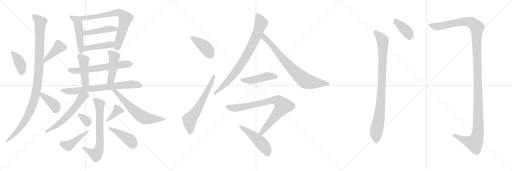
t = 0.00 s
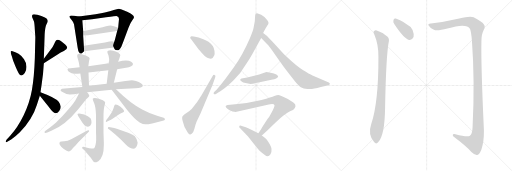
t = 4.27 s
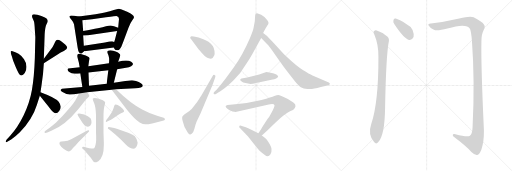
t = 8.53 s
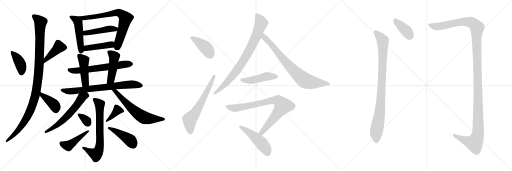
t = 12.79 s
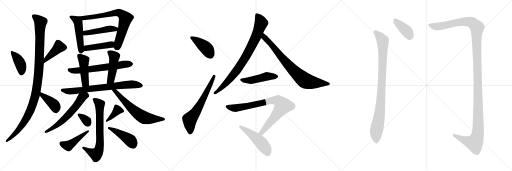
t = 17.06 s
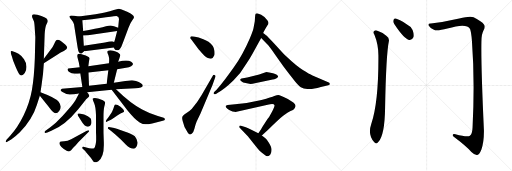
t = 21.32 s

The animated SVG that drew these frames (rendered in a browser with its animation timeline set to each time). Animation: 29 CSS @keyframes rules; one cycle of 21.32 s.

<svg version="1.1" viewBox="0 0 3072 1024" xmlns="http://www.w3.org/2000/svg">
  <g stroke="lightgray" stroke-dasharray="1,1" stroke-width="1" transform="scale(4, 4)">
    <line x1="0" y1="0" x2="256" y2="256"></line>
    <line x1="256" y1="0" x2="0" y2="256"></line>
    <line x1="128" y1="0" x2="128" y2="256"></line>
    <line x1="0" y1="128" x2="256" y2="128"></line>
    <line x1="256" y1="0" x2="512" y2="256"></line>
    <line x1="512" y1="0" x2="256" y2="256"></line>
    <line x1="384" y1="0" x2="384" y2="256"></line>
    <line x1="256" y1="128" x2="512" y2="128"></line>
    <line x1="512" y1="0" x2="768" y2="256"></line>
    <line x1="768" y1="0" x2="512" y2="256"></line>
    <line x1="640" y1="0" x2="640" y2="256"></line>
    <line x1="512" y1="128" x2="768" y2="128"></line>
  </g>
<g transform="scale(1, -1) translate(0, -850)">
   <style type="text/css">
    @keyframes keyframes0 {
      from {
       stroke: black;
       stroke-dashoffset: 397;
       stroke-width: 128;
       }
       56% {
       animation-timing-function: step-end;
       stroke: black;
       stroke-dashoffset: 0;
       stroke-width: 128;
       }
       to {
       stroke: black;
       stroke-width: 1024;
       }
       }
       #make-me-a-hanzi-animation-0 {
         animation: keyframes0 0.573079s both;
         animation-delay: 0.000000s;
         animation-timing-function: linear;
       }
    @keyframes keyframes1 {
      from {
       stroke: black;
       stroke-dashoffset: 419;
       stroke-width: 128;
       }
       58% {
       animation-timing-function: step-end;
       stroke: black;
       stroke-dashoffset: 0;
       stroke-width: 128;
       }
       to {
       stroke: black;
       stroke-width: 1024;
       }
       }
       #make-me-a-hanzi-animation-1 {
         animation: keyframes1 0.590983s both;
         animation-delay: 0.573079s;
         animation-timing-function: linear;
       }
    @keyframes keyframes2 {
      from {
       stroke: black;
       stroke-dashoffset: 1080;
       stroke-width: 128;
       }
       78% {
       animation-timing-function: step-end;
       stroke: black;
       stroke-dashoffset: 0;
       stroke-width: 128;
       }
       to {
       stroke: black;
       stroke-width: 1024;
       }
       }
       #make-me-a-hanzi-animation-2 {
         animation: keyframes2 1.128906s both;
         animation-delay: 1.164062s;
         animation-timing-function: linear;
       }
    @keyframes keyframes3 {
      from {
       stroke: black;
       stroke-dashoffset: 392;
       stroke-width: 128;
       }
       56% {
       animation-timing-function: step-end;
       stroke: black;
       stroke-dashoffset: 0;
       stroke-width: 128;
       }
       to {
       stroke: black;
       stroke-width: 1024;
       }
       }
       #make-me-a-hanzi-animation-3 {
         animation: keyframes3 0.569010s both;
         animation-delay: 2.292968s;
         animation-timing-function: linear;
       }
    @keyframes keyframes4 {
      from {
       stroke: black;
       stroke-dashoffset: 489;
       stroke-width: 128;
       }
       61% {
       animation-timing-function: step-end;
       stroke: black;
       stroke-dashoffset: 0;
       stroke-width: 128;
       }
       to {
       stroke: black;
       stroke-width: 1024;
       }
       }
       #make-me-a-hanzi-animation-4 {
         animation: keyframes4 0.647949s both;
         animation-delay: 2.861978s;
         animation-timing-function: linear;
       }
    @keyframes keyframes5 {
      from {
       stroke: black;
       stroke-dashoffset: 727;
       stroke-width: 128;
       }
       70% {
       animation-timing-function: step-end;
       stroke: black;
       stroke-dashoffset: 0;
       stroke-width: 128;
       }
       to {
       stroke: black;
       stroke-width: 1024;
       }
       }
       #make-me-a-hanzi-animation-5 {
         animation: keyframes5 0.841634s both;
         animation-delay: 3.509927s;
         animation-timing-function: linear;
       }
    @keyframes keyframes6 {
      from {
       stroke: black;
       stroke-dashoffset: 459;
       stroke-width: 128;
       }
       60% {
       animation-timing-function: step-end;
       stroke: black;
       stroke-dashoffset: 0;
       stroke-width: 128;
       }
       to {
       stroke: black;
       stroke-width: 1024;
       }
       }
       #make-me-a-hanzi-animation-6 {
         animation: keyframes6 0.623535s both;
         animation-delay: 4.351561s;
         animation-timing-function: linear;
       }
    @keyframes keyframes7 {
      from {
       stroke: black;
       stroke-dashoffset: 431;
       stroke-width: 128;
       }
       58% {
       animation-timing-function: step-end;
       stroke: black;
       stroke-dashoffset: 0;
       stroke-width: 128;
       }
       to {
       stroke: black;
       stroke-width: 1024;
       }
       }
       #make-me-a-hanzi-animation-7 {
         animation: keyframes7 0.600749s both;
         animation-delay: 4.975096s;
         animation-timing-function: linear;
       }
    @keyframes keyframes8 {
      from {
       stroke: black;
       stroke-dashoffset: 634;
       stroke-width: 128;
       }
       67% {
       animation-timing-function: step-end;
       stroke: black;
       stroke-dashoffset: 0;
       stroke-width: 128;
       }
       to {
       stroke: black;
       stroke-width: 1024;
       }
       }
       #make-me-a-hanzi-animation-8 {
         animation: keyframes8 0.765951s both;
         animation-delay: 5.575845s;
         animation-timing-function: linear;
       }
    @keyframes keyframes9 {
      from {
       stroke: black;
       stroke-dashoffset: 452;
       stroke-width: 128;
       }
       60% {
       animation-timing-function: step-end;
       stroke: black;
       stroke-dashoffset: 0;
       stroke-width: 128;
       }
       to {
       stroke: black;
       stroke-width: 1024;
       }
       }
       #make-me-a-hanzi-animation-9 {
         animation: keyframes9 0.617839s both;
         animation-delay: 6.341796s;
         animation-timing-function: linear;
       }
    @keyframes keyframes10 {
      from {
       stroke: black;
       stroke-dashoffset: 460;
       stroke-width: 128;
       }
       60% {
       animation-timing-function: step-end;
       stroke: black;
       stroke-dashoffset: 0;
       stroke-width: 128;
       }
       to {
       stroke: black;
       stroke-width: 1024;
       }
       }
       #make-me-a-hanzi-animation-10 {
         animation: keyframes10 0.624349s both;
         animation-delay: 6.959635s;
         animation-timing-function: linear;
       }
    @keyframes keyframes11 {
      from {
       stroke: black;
       stroke-dashoffset: 735;
       stroke-width: 128;
       }
       71% {
       animation-timing-function: step-end;
       stroke: black;
       stroke-dashoffset: 0;
       stroke-width: 128;
       }
       to {
       stroke: black;
       stroke-width: 1024;
       }
       }
       #make-me-a-hanzi-animation-11 {
         animation: keyframes11 0.848145s both;
         animation-delay: 7.583984s;
         animation-timing-function: linear;
       }
    @keyframes keyframes12 {
      from {
       stroke: black;
       stroke-dashoffset: 592;
       stroke-width: 128;
       }
       66% {
       animation-timing-function: step-end;
       stroke: black;
       stroke-dashoffset: 0;
       stroke-width: 128;
       }
       to {
       stroke: black;
       stroke-width: 1024;
       }
       }
       #make-me-a-hanzi-animation-12 {
         animation: keyframes12 0.731771s both;
         animation-delay: 8.432129s;
         animation-timing-function: linear;
       }
    @keyframes keyframes13 {
      from {
       stroke: black;
       stroke-dashoffset: 624;
       stroke-width: 128;
       }
       67% {
       animation-timing-function: step-end;
       stroke: black;
       stroke-dashoffset: 0;
       stroke-width: 128;
       }
       to {
       stroke: black;
       stroke-width: 1024;
       }
       }
       #make-me-a-hanzi-animation-13 {
         animation: keyframes13 0.757812s both;
         animation-delay: 9.163900s;
         animation-timing-function: linear;
       }
    @keyframes keyframes14 {
      from {
       stroke: black;
       stroke-dashoffset: 691;
       stroke-width: 128;
       }
       69% {
       animation-timing-function: step-end;
       stroke: black;
       stroke-dashoffset: 0;
       stroke-width: 128;
       }
       to {
       stroke: black;
       stroke-width: 1024;
       }
       }
       #make-me-a-hanzi-animation-14 {
         animation: keyframes14 0.812337s both;
         animation-delay: 9.921712s;
         animation-timing-function: linear;
       }
    @keyframes keyframes15 {
      from {
       stroke: black;
       stroke-dashoffset: 330;
       stroke-width: 128;
       }
       52% {
       animation-timing-function: step-end;
       stroke: black;
       stroke-dashoffset: 0;
       stroke-width: 128;
       }
       to {
       stroke: black;
       stroke-width: 1024;
       }
       }
       #make-me-a-hanzi-animation-15 {
         animation: keyframes15 0.518555s both;
         animation-delay: 10.734049s;
         animation-timing-function: linear;
       }
    @keyframes keyframes16 {
      from {
       stroke: black;
       stroke-dashoffset: 449;
       stroke-width: 128;
       }
       59% {
       animation-timing-function: step-end;
       stroke: black;
       stroke-dashoffset: 0;
       stroke-width: 128;
       }
       to {
       stroke: black;
       stroke-width: 1024;
       }
       }
       #make-me-a-hanzi-animation-16 {
         animation: keyframes16 0.615397s both;
         animation-delay: 11.252604s;
         animation-timing-function: linear;
       }
    @keyframes keyframes17 {
      from {
       stroke: black;
       stroke-dashoffset: 375;
       stroke-width: 128;
       }
       55% {
       animation-timing-function: step-end;
       stroke: black;
       stroke-dashoffset: 0;
       stroke-width: 128;
       }
       to {
       stroke: black;
       stroke-width: 1024;
       }
       }
       #make-me-a-hanzi-animation-17 {
         animation: keyframes17 0.555176s both;
         animation-delay: 11.868001s;
         animation-timing-function: linear;
       }
    @keyframes keyframes18 {
      from {
       stroke: black;
       stroke-dashoffset: 438;
       stroke-width: 128;
       }
       59% {
       animation-timing-function: step-end;
       stroke: black;
       stroke-dashoffset: 0;
       stroke-width: 128;
       }
       to {
       stroke: black;
       stroke-width: 1024;
       }
       }
       #make-me-a-hanzi-animation-18 {
         animation: keyframes18 0.606445s both;
         animation-delay: 12.423177s;
         animation-timing-function: linear;
       }
    @keyframes keyframes19 {
      from {
       stroke: black;
       stroke-dashoffset: 416;
       stroke-width: 128;
       }
       58% {
       animation-timing-function: step-end;
       stroke: black;
       stroke-dashoffset: 0;
       stroke-width: 128;
       }
       to {
       stroke: black;
       stroke-width: 1024;
       }
       }
       #make-me-a-hanzi-animation-19 {
         animation: keyframes19 0.588542s both;
         animation-delay: 13.029622s;
         animation-timing-function: linear;
       }
    @keyframes keyframes20 {
      from {
       stroke: black;
       stroke-dashoffset: 629;
       stroke-width: 128;
       }
       67% {
       animation-timing-function: step-end;
       stroke: black;
       stroke-dashoffset: 0;
       stroke-width: 128;
       }
       to {
       stroke: black;
       stroke-width: 1024;
       }
       }
       #make-me-a-hanzi-animation-20 {
         animation: keyframes20 0.761882s both;
         animation-delay: 13.618164s;
         animation-timing-function: linear;
       }
    @keyframes keyframes21 {
      from {
       stroke: black;
       stroke-dashoffset: 822;
       stroke-width: 128;
       }
       73% {
       animation-timing-function: step-end;
       stroke: black;
       stroke-dashoffset: 0;
       stroke-width: 128;
       }
       to {
       stroke: black;
       stroke-width: 1024;
       }
       }
       #make-me-a-hanzi-animation-21 {
         animation: keyframes21 0.918945s both;
         animation-delay: 14.380046s;
         animation-timing-function: linear;
       }
    @keyframes keyframes22 {
      from {
       stroke: black;
       stroke-dashoffset: 774;
       stroke-width: 128;
       }
       72% {
       animation-timing-function: step-end;
       stroke: black;
       stroke-dashoffset: 0;
       stroke-width: 128;
       }
       to {
       stroke: black;
       stroke-width: 1024;
       }
       }
       #make-me-a-hanzi-animation-22 {
         animation: keyframes22 0.879883s both;
         animation-delay: 15.298991s;
         animation-timing-function: linear;
       }
    @keyframes keyframes23 {
      from {
       stroke: black;
       stroke-dashoffset: 472;
       stroke-width: 128;
       }
       61% {
       animation-timing-function: step-end;
       stroke: black;
       stroke-dashoffset: 0;
       stroke-width: 128;
       }
       to {
       stroke: black;
       stroke-width: 1024;
       }
       }
       #make-me-a-hanzi-animation-23 {
         animation: keyframes23 0.634115s both;
         animation-delay: 16.178874s;
         animation-timing-function: linear;
       }
    @keyframes keyframes24 {
      from {
       stroke: black;
       stroke-dashoffset: 823;
       stroke-width: 128;
       }
       73% {
       animation-timing-function: step-end;
       stroke: black;
       stroke-dashoffset: 0;
       stroke-width: 128;
       }
       to {
       stroke: black;
       stroke-width: 1024;
       }
       }
       #make-me-a-hanzi-animation-24 {
         animation: keyframes24 0.919759s both;
         animation-delay: 16.812989s;
         animation-timing-function: linear;
       }
    @keyframes keyframes25 {
      from {
       stroke: black;
       stroke-dashoffset: 484;
       stroke-width: 128;
       }
       61% {
       animation-timing-function: step-end;
       stroke: black;
       stroke-dashoffset: 0;
       stroke-width: 128;
       }
       to {
       stroke: black;
       stroke-width: 1024;
       }
       }
       #make-me-a-hanzi-animation-25 {
         animation: keyframes25 0.643880s both;
         animation-delay: 17.732748s;
         animation-timing-function: linear;
       }
    @keyframes keyframes26 {
      from {
       stroke: black;
       stroke-dashoffset: 392;
       stroke-width: 128;
       }
       56% {
       animation-timing-function: step-end;
       stroke: black;
       stroke-dashoffset: 0;
       stroke-width: 128;
       }
       to {
       stroke: black;
       stroke-width: 1024;
       }
       }
       #make-me-a-hanzi-animation-26 {
         animation: keyframes26 0.569010s both;
         animation-delay: 18.376628s;
         animation-timing-function: linear;
       }
    @keyframes keyframes27 {
      from {
       stroke: black;
       stroke-dashoffset: 926;
       stroke-width: 128;
       }
       75% {
       animation-timing-function: step-end;
       stroke: black;
       stroke-dashoffset: 0;
       stroke-width: 128;
       }
       to {
       stroke: black;
       stroke-width: 1024;
       }
       }
       #make-me-a-hanzi-animation-27 {
         animation: keyframes27 1.003581s both;
         animation-delay: 18.945638s;
         animation-timing-function: linear;
       }
    @keyframes keyframes28 {
      from {
       stroke: black;
       stroke-dashoffset: 1382;
       stroke-width: 128;
       }
       82% {
       animation-timing-function: step-end;
       stroke: black;
       stroke-dashoffset: 0;
       stroke-width: 128;
       }
       to {
       stroke: black;
       stroke-width: 1024;
       }
       }
       #make-me-a-hanzi-animation-28 {
         animation: keyframes28 1.374674s both;
         animation-delay: 19.949219s;
         animation-timing-function: linear;
       }
</style>
<path d="M 64.0 540.0 Q 64.0 531.0 71.0 513.0 L 79.0 486.0 L 93.0 452.0 Q 104.0 425.0 112.0 411.5 Q 120.0 398.0 129.0 398.5 Q 138.0 399.0 148.5 412.5 Q 159.0 426.0 159.0 450.0 Q 159.0 474.0 144.0 495.5 Q 129.0 517.0 111.0 528.0 Q 77.0 545.0 70.5 545.0 Q 64.0 545.0 64.0 540.0 Z" fill="lightgray"></path> 
<path d="M 263.0 471.0 L 348.0 526.0 Q 363.0 536.0 383.0 545.0 Q 403.0 554.0 403.0 564.0 Q 403.0 574.0 382.0 591.0 L 365.0 605.0 Q 344.0 618.0 335.0 607.0 Q 331.0 602.0 325.0 587.0 Q 318.0 571.0 308.0 559.0 L 263.0 499.0 C 245.0 475.0 238.0 455.0 263.0 471.0 Z" fill="lightgray"></path> 
<path d="M 193.0 747.0 L 204.0 722.0 Q 207.0 712.0 209.0 673.0 L 212.0 628.0 L 209.0 501.0 Q 205.0 388.0 191.5 311.0 Q 178.0 234.0 142.0 160.0 Q 106.0 86.0 61.0 37.0 L 39.0 13.0 Q 34.0 6.0 34.0 0.0 Q 37.0 -5.0 46.0 2.0 L 67.0 14.0 Q 95.0 33.0 119.0 57.0 Q 195.0 136.0 221.0 221.0 Q 229.0 245.0 239.0 276.0 L 243.0 298.0 L 250.0 345.0 Q 260.0 410.0 263.0 471.0 L 263.0 499.0 L 268.0 646.0 Q 271.0 690.0 279.0 705.0 Q 287.0 720.0 286.5 725.0 Q 286.0 730.0 281.0 738.0 Q 274.0 745.0 248.5 755.0 Q 223.0 765.0 204.0 765.0 Q 189.0 765.0 193.0 747.0 Z" fill="lightgray"></path> 
<path d="M 239.0 276.0 L 292.0 210.0 Q 319.0 172.0 333.0 172.0 Q 346.0 172.0 355.0 185.0 Q 375.0 211.0 352.0 241.0 Q 335.0 264.0 243.0 298.0 C 215.0 308.0 220.0 299.0 239.0 276.0 Z" fill="lightgray"></path> 
<path d="M 474.0 752.0 L 445.0 756.0 L 427.0 758.0 Q 416.0 755.0 416.0 750.0 Q 418.0 743.0 430.0 731.0 Q 441.0 718.0 444.0 705.0 L 466.0 565.0 Q 469.0 545.0 474.0 538.0 Q 482.0 523.0 495.0 535.0 Q 499.0 540.0 505.0 544.0 C 505.0 544.0 505.0 547.0 503.0 577.0 L 499.0 638.0 L 499.0 665.0 L 494.0 729.0 C 492.0 749.0 492.0 749.0 474.0 752.0 Z" fill="lightgray"></path> 
<path d="M 683.0 566.0 L 687.0 557.0 Q 691.0 549.0 704.0 549.0 Q 717.0 549.0 728.0 571.0 L 742.0 606.0 L 771.0 685.0 Q 782.0 714.0 793.0 728.0 Q 804.0 742.0 804.0 748.0 Q 804.0 763.0 763.0 781.0 Q 722.0 799.0 713.0 799.0 Q 703.0 798.0 683.0 791.0 Q 662.0 784.0 629.0 776.0 Q 595.0 767.0 474.0 752.0 C 444.0 748.0 464.0 726.0 494.0 729.0 L 552.0 735.0 L 636.0 747.0 Q 696.0 755.0 699.0 755.0 Q 714.0 751.0 714.0 737.0 L 709.0 685.0 L 703.0 665.0 L 691.0 619.0 Q 691.0 616.0 685.0 599.0 C 677.0 576.0 677.0 576.0 683.0 566.0 Z" fill="lightgray"></path> 
<path d="M 709.0 685.0 L 684.0 694.0 Q 670.0 698.0 662.0 698.0 Q 653.0 698.0 636.0 693.0 Q 619.0 687.0 587.0 682.0 Q 555.0 676.0 499.0 665.0 C 470.0 659.0 469.0 637.0 499.0 638.0 L 528.0 639.0 L 703.0 665.0 C 733.0 669.0 737.0 675.0 709.0 685.0 Z" fill="lightgray"></path> 
<path d="M 505.0 544.0 L 683.0 566.0 C 713.0 570.0 713.0 590.0 685.0 599.0 L 673.0 603.0 Q 664.0 603.0 656.0 602.0 L 630.0 596.0 L 503.0 577.0 C 473.0 573.0 475.0 540.0 505.0 544.0 Z" fill="lightgray"></path> 
<path d="M 703.0 436.0 L 756.0 445.0 Q 775.0 448.0 787.0 454.0 Q 809.0 466.0 787.0 480.5 Q 765.0 495.0 709.0 481.0 L 654.0 472.0 L 530.0 454.0 L 478.0 447.0 L 423.0 442.0 Q 405.0 441.0 405.0 436.0 Q 405.0 429.0 413.0 421.0 Q 429.0 409.0 447.5 409.0 Q 466.0 409.0 482.0 410.0 L 531.0 416.0 L 650.0 429.0 L 703.0 436.0 Z" fill="lightgray"></path> 
<path d="M 530.0 454.0 L 534.0 483.0 L 538.0 500.0 Q 536.0 508.0 526.0 512.0 Q 516.0 518.0 499.0 522.0 Q 463.0 536.0 463.0 517.0 Q 463.0 513.0 467.0 498.0 L 473.0 476.0 L 478.0 447.0 L 482.0 410.0 L 494.0 329.0 C 498.0 299.0 535.0 306.0 534.0 336.0 L 531.0 416.0 L 530.0 454.0 Z" fill="lightgray"></path> 
<path d="M 683.0 354.0 L 703.0 436.0 L 709.0 481.0 L 717.0 503.0 L 722.0 519.0 Q 722.0 526.0 713.0 531.0 Q 700.0 542.0 662.0 549.0 Q 644.0 549.0 644.0 539.0 Q 644.0 534.0 651.0 518.0 Q 657.0 502.0 654.0 472.0 L 650.0 429.0 L 640.0 349.0 C 636.0 319.0 676.0 325.0 683.0 354.0 Z" fill="lightgray"></path> 
<path d="M 523.0 297.0 L 670.0 313.0 L 696.0 315.0 L 812.0 321.0 Q 855.0 324.0 857.0 337.0 Q 857.0 344.0 845.5 352.0 Q 834.0 360.0 816.0 365.0 Q 798.0 370.0 791.5 370.0 Q 785.0 370.0 752.0 365.0 L 683.0 354.0 L 640.0 349.0 L 534.0 336.0 L 494.0 329.0 L 372.0 319.0 Q 355.0 311.0 372.0 300.0 Q 397.0 284.0 418.0 283.5 Q 439.0 283.0 474.0 290.0 L 523.0 297.0 Z" fill="lightgray"></path> 
<path d="M 284.0 56.0 L 308.0 66.0 Q 393.0 101.0 468.0 194.0 L 504.0 239.0 Q 518.0 258.0 527.0 264.0 Q 535.0 270.0 536.0 276.0 Q 536.0 282.0 523.0 297.0 C 504.0 320.0 488.0 317.0 474.0 290.0 L 452.0 248.0 Q 445.0 235.0 411.0 195.0 Q 377.0 154.0 335.0 114.0 Q 310.0 93.0 298.0 84.0 L 273.0 67.0 Q 267.0 63.0 267.0 59.0 Q 267.0 50.0 284.0 56.0 Z" fill="lightgray"></path> 
<path d="M 670.0 313.0 L 763.0 191.0 Q 806.0 137.0 838.0 116.0 Q 858.0 105.0 873.0 105.0 Q 888.0 105.0 913.0 110.0 L 977.0 126.0 Q 989.0 129.0 990.0 135.0 Q 990.0 141.0 982.0 145.0 L 947.0 155.0 Q 901.0 168.0 853.0 194.0 Q 786.0 227.0 696.0 315.0 C 674.0 336.0 652.0 337.0 670.0 313.0 Z" fill="lightgray"></path> 
<path d="M 498.0 -43.0 L 511.0 -55.0 Q 515.0 -62.0 530.5 -79.0 Q 546.0 -96.0 554.0 -108.5 Q 562.0 -121.0 568.0 -123.0 Q 578.0 -123.0 590.0 -116.0 Q 623.0 -93.0 623.0 -21.0 L 623.0 -4.0 L 621.0 55.0 L 621.0 145.0 Q 621.0 194.0 626.0 211.5 Q 631.0 229.0 631.0 235.5 Q 631.0 242.0 617.0 249.0 L 593.0 259.0 Q 561.0 268.0 556.0 258.0 Q 556.0 251.0 565.0 231.0 Q 574.0 211.0 576.0 161.0 L 576.0 56.0 Q 579.0 7.0 574.0 -15.0 Q 569.0 -37.0 565.0 -38.5 Q 561.0 -40.0 548.0 -40.0 Q 535.0 -40.0 523.0 -36.0 L 507.0 -31.0 Q 493.0 -26.0 493.0 -35.0 Q 493.0 -39.0 498.0 -43.0 Z" fill="lightgray"></path> 
<path d="M 543.0 141.0 Q 530.0 156.0 505.0 164.0 L 484.0 169.0 Q 468.0 172.0 465.0 167.0 Q 465.0 163.0 469.0 155.0 L 488.0 125.0 Q 515.0 77.0 541.0 97.0 Q 549.0 104.0 549.0 118.0 Q 549.0 132.0 543.0 141.0 Z" fill="lightgray"></path> 
<path d="M 521.0 67.0 L 427.0 16.0 Q 406.0 4.0 385.0 3.0 Q 364.0 2.0 361.0 0.0 Q 349.0 -12.0 368.5 -30.5 Q 388.0 -49.0 400.0 -53.0 Q 414.0 -61.0 420.0 -55.0 Q 427.0 -52.0 432.0 -44.5 Q 437.0 -37.0 453.0 -22.0 L 471.0 -1.0 L 531.0 59.0 Q 535.0 62.0 535.0 65.0 Q 535.0 73.0 521.0 67.0 Z" fill="lightgray"></path> 
<path d="M 646.0 123.0 L 666.0 133.0 Q 685.0 144.0 701.5 156.0 Q 718.0 168.0 726.0 171.0 Q 734.0 174.0 739.0 177.0 Q 751.0 183.0 736.0 198.0 L 723.0 210.0 Q 699.0 228.0 689.0 223.0 Q 686.0 221.0 680.5 199.5 Q 675.0 178.0 654.0 152.0 L 638.0 131.0 Q 635.0 127.0 635.0 123.0 Q 635.0 116.0 646.0 123.0 Z" fill="lightgray"></path> 
<path d="M 647.0 82.0 Q 647.0 79.0 653.0 76.0 L 667.0 65.0 Q 676.0 59.0 692.0 44.0 L 725.0 14.0 L 756.0 -17.0 Q 779.0 -41.0 804.0 -41.0 Q 822.0 -37.0 826.0 -6.0 Q 820.0 21.0 809.0 33.0 Q 790.0 48.0 743.0 63.0 L 701.0 78.0 Q 691.0 82.0 678.0 84.0 L 661.0 88.0 Q 647.0 93.0 647.0 82.0 Z" fill="lightgray"></path> 
<path d="M 1148.0 613.5 L 1169.0 585.5 Q 1193.0 553.5 1197.0 549.5 Q 1232.0 506.5 1247.0 502.5 Q 1262.0 497.5 1266.0 498.5 Q 1278.0 500.5 1286.0 519.5 Q 1289.0 524.5 1287.0 544.5 Q 1283.0 579.5 1251.0 600.5 Q 1231.0 611.5 1220.0 615.5 L 1192.0 625.5 L 1163.0 631.5 Q 1150.0 634.5 1149.0 633.5 Q 1134.0 627.5 1148.0 613.5 Z" fill="lightgray"></path> 
<path d="M 1180.0 122.5 L 1203.0 170.5 L 1275.0 341.5 L 1291.0 385.5 Q 1297.0 399.5 1287.0 401.5 Q 1280.0 403.5 1275.0 393.5 L 1209.0 279.5 L 1183.0 239.5 L 1150.0 197.5 Q 1132.0 180.5 1119.0 172.5 Q 1107.0 164.5 1098.0 156.5 Q 1089.0 148.5 1096.0 124.5 Q 1102.0 90.5 1127.0 54.5 Q 1134.0 44.5 1139.0 44.5 Q 1144.0 43.5 1152.0 49.5 Q 1160.0 55.5 1166.0 77.5 L 1173.0 102.5 L 1180.0 122.5 Z" fill="lightgray"></path> 
<path d="M 1579.0 653.5 L 1584.0 663.5 Q 1598.0 689.5 1604.0 698.5 Q 1611.0 707.5 1611.0 713.5 Q 1611.0 718.5 1605.0 727.5 Q 1588.0 752.5 1567.0 762.5 Q 1547.0 771.5 1542.0 771.5 Q 1537.0 771.5 1534.0 768.5 Q 1531.0 764.5 1530.0 744.5 Q 1529.0 723.5 1528.0 718.5 L 1523.0 691.5 Q 1520.0 668.5 1500.0 623.5 Q 1456.0 520.5 1401.0 444.5 Q 1346.0 367.5 1321.0 338.5 L 1298.0 311.5 L 1285.0 298.5 Q 1279.0 291.5 1283.0 287.5 Q 1287.0 282.5 1298.0 288.5 L 1307.0 294.5 Q 1347.0 315.5 1400.0 367.5 L 1441.0 413.5 L 1479.0 469.5 Q 1497.0 496.5 1515.0 528.5 L 1567.0 623.5 L 1579.0 653.5 Z" fill="lightgray"></path> 
<path d="M 1591.0 644.5 L 1579.0 653.5 C 1555.0 671.5 1546.0 645.5 1567.0 623.5 L 1602.0 586.5 Q 1614.0 575.5 1651.0 522.5 L 1701.0 451.5 Q 1744.0 394.5 1767.0 366.5 Q 1790.0 337.5 1805.0 327.5 Q 1821.0 317.5 1844.0 317.5 Q 1868.0 312.5 1925.0 328.5 L 1970.0 339.5 Q 1976.0 341.5 1978.0 343.5 Q 1983.0 352.5 1966.0 358.5 L 1875.0 398.5 Q 1856.0 407.5 1817.0 431.5 Q 1779.0 454.5 1717.0 513.5 Q 1711.0 517.5 1656.0 578.5 Q 1602.0 636.5 1599.0 638.5 Q 1596.0 639.5 1591.0 644.5 Z" fill="lightgray"></path> 
<path d="M 1581.0 412.5 L 1555.0 404.5 L 1483.0 385.5 L 1449.0 379.5 Q 1443.0 375.5 1441.0 372.5 Q 1440.0 369.5 1450.0 362.5 Q 1456.0 355.5 1474.0 352.5 Q 1501.0 343.5 1529.0 351.5 L 1636.0 373.5 Q 1646.0 374.5 1657.0 380.5 Q 1668.0 385.5 1669.0 391.5 Q 1668.0 402.5 1638.0 411.5 L 1615.0 416.5 L 1599.0 418.5 Q 1598.0 417.5 1581.0 412.5 Z" fill="lightgray"></path> 
<path d="M 1413.0 179.5 L 1426.0 181.5 L 1606.0 222.5 Q 1644.0 232.5 1647.0 219.5 Q 1648.0 217.5 1644.0 205.5 Q 1640.0 193.5 1628.0 173.5 Q 1616.0 149.5 1605.0 136.5 L 1574.0 89.5 Q 1571.0 82.5 1550.0 51.5 C 1533.0 26.5 1549.0 16.5 1571.0 37.5 L 1607.0 71.5 Q 1676.0 139.5 1701.0 158.5 Q 1727.0 177.5 1743.0 184.5 Q 1769.0 193.5 1773.0 213.5 Q 1775.0 225.5 1760.0 236.5 L 1727.0 257.5 Q 1678.0 281.5 1670.0 281.5 Q 1662.0 281.5 1646.0 275.5 Q 1631.0 268.5 1569.0 251.5 L 1502.0 237.5 Q 1482.0 233.5 1453.0 230.5 L 1396.0 223.5 L 1366.0 221.5 Q 1356.0 219.5 1354.0 215.5 Q 1353.0 212.5 1358.0 204.5 Q 1366.0 195.5 1375.0 191.5 L 1395.0 181.5 Q 1408.0 179.5 1413.0 179.5 Z" fill="lightgray"></path> 
<path d="M 1550.0 51.5 L 1511.0 71.5 Q 1492.0 80.5 1475.0 87.5 L 1451.0 95.5 Q 1442.0 99.5 1437.0 96.5 L 1435.0 89.5 Q 1435.0 87.5 1441.0 81.5 L 1487.0 33.5 L 1524.0 -12.5 Q 1550.0 -45.5 1559.0 -54.5 Q 1569.0 -64.5 1589.0 -78.5 Q 1608.0 -95.5 1623.0 -74.5 Q 1631.0 -59.5 1629.0 -41.5 Q 1627.0 -23.5 1602.0 11.5 Q 1598.0 16.5 1571.0 37.5 L 1550.0 51.5 Z" fill="lightgray"></path> 
<path d="M 2365.5 706.5 Q 2425.5 615.5 2454.5 611.5 Q 2470.5 607.5 2481.5 629.5 Q 2485.5 645.5 2475.5 671.5 Q 2465.5 693.5 2437.5 707.5 Q 2394.5 734.5 2374.5 739.5 Q 2362.5 743.5 2360.5 728.5 Q 2357.5 718.5 2365.5 706.5 Z" fill="lightgray"></path> 
<path d="M 2246.5 642.5 Q 2271.5 582.5 2270.5 510.5 Q 2271.5 237.5 2227.5 106.5 Q 2205.5 43.5 2244.5 -1.5 Q 2257.5 -17.5 2269.5 -1.5 Q 2308.5 40.5 2310.5 203.5 Q 2316.5 524.5 2333.5 604.5 Q 2336.5 625.5 2317.5 636.5 Q 2292.5 658.5 2260.5 668.5 Q 2250.5 671.5 2242.5 661.5 Q 2238.5 654.5 2246.5 642.5 Z" fill="lightgray"></path> 
<path d="M 2585.5 709.5 Q 2566.5 710.5 2571.5 698.5 Q 2578.5 685.5 2603.5 672.5 Q 2619.5 662.5 2684.5 679.5 Q 2798.5 715.5 2820.5 677.5 Q 2827.5 658.5 2831.5 608.5 Q 2849.5 365.5 2835.5 88.5 Q 2834.5 48.5 2819.5 36.5 Q 2804.5 26.5 2732.5 45.5 Q 2716.5 49.5 2716.5 39.5 Q 2717.5 32.5 2730.5 24.5 Q 2794.5 -23.5 2828.5 -60.5 Q 2850.5 -81.5 2863.5 -78.5 Q 2876.5 -75.5 2888.5 -45.5 Q 2904.5 0.5 2903.5 70.5 Q 2885.5 458.5 2888.5 602.5 Q 2888.5 645.5 2901.5 669.5 Q 2914.5 693.5 2902.5 705.5 Q 2892.5 721.5 2841.5 747.5 Q 2820.5 757.5 2755.5 739.5 Q 2664.5 718.5 2585.5 709.5 Z" fill="lightgray"></path> 
      <clipPath id="make-me-a-hanzi-clip-0">
      <path d="M 64.0 540.0 Q 64.0 531.0 71.0 513.0 L 79.0 486.0 L 93.0 452.0 Q 104.0 425.0 112.0 411.5 Q 120.0 398.0 129.0 398.5 Q 138.0 399.0 148.5 412.5 Q 159.0 426.0 159.0 450.0 Q 159.0 474.0 144.0 495.5 Q 129.0 517.0 111.0 528.0 Q 77.0 545.0 70.5 545.0 Q 64.0 545.0 64.0 540.0 Z" fill="lightgray"></path>
      </clipPath>
      <path clip-path="url(#make-me-a-hanzi-clip-0)" d="M 72.0 536.0 L 121.0 470.0 L 130.0 436.0 L 129.0 412.0 " fill="none" id="make-me-a-hanzi-animation-0" stroke-dasharray="269 538" stroke-linecap="round"></path>

      <clipPath id="make-me-a-hanzi-clip-1">
      <path d="M 263.0 471.0 L 348.0 526.0 Q 363.0 536.0 383.0 545.0 Q 403.0 554.0 403.0 564.0 Q 403.0 574.0 382.0 591.0 L 365.0 605.0 Q 344.0 618.0 335.0 607.0 Q 331.0 602.0 325.0 587.0 Q 318.0 571.0 308.0 559.0 L 263.0 499.0 C 245.0 475.0 238.0 455.0 263.0 471.0 Z" fill="lightgray"></path>
      </clipPath>
      <path clip-path="url(#make-me-a-hanzi-clip-1)" d="M 391.0 564.0 L 352.0 567.0 L 277.0 498.0 L 267.0 478.0 " fill="none" id="make-me-a-hanzi-animation-1" stroke-dasharray="291 582" stroke-linecap="round"></path>

      <clipPath id="make-me-a-hanzi-clip-2">
      <path d="M 193.0 747.0 L 204.0 722.0 Q 207.0 712.0 209.0 673.0 L 212.0 628.0 L 209.0 501.0 Q 205.0 388.0 191.5 311.0 Q 178.0 234.0 142.0 160.0 Q 106.0 86.0 61.0 37.0 L 39.0 13.0 Q 34.0 6.0 34.0 0.0 Q 37.0 -5.0 46.0 2.0 L 67.0 14.0 Q 95.0 33.0 119.0 57.0 Q 195.0 136.0 221.0 221.0 Q 229.0 245.0 239.0 276.0 L 243.0 298.0 L 250.0 345.0 Q 260.0 410.0 263.0 471.0 L 263.0 499.0 L 268.0 646.0 Q 271.0 690.0 279.0 705.0 Q 287.0 720.0 286.5 725.0 Q 286.0 730.0 281.0 738.0 Q 274.0 745.0 248.5 755.0 Q 223.0 765.0 204.0 765.0 Q 189.0 765.0 193.0 747.0 Z" fill="lightgray"></path>
      </clipPath>
      <path clip-path="url(#make-me-a-hanzi-clip-2)" d="M 203.0 753.0 L 231.0 732.0 L 243.0 714.0 L 236.0 465.0 L 212.0 276.0 L 181.0 186.0 L 149.0 125.0 L 103.0 63.0 L 39.0 5.0 " fill="none" id="make-me-a-hanzi-animation-2" stroke-dasharray="952 1904" stroke-linecap="round"></path>

      <clipPath id="make-me-a-hanzi-clip-3">
      <path d="M 239.0 276.0 L 292.0 210.0 Q 319.0 172.0 333.0 172.0 Q 346.0 172.0 355.0 185.0 Q 375.0 211.0 352.0 241.0 Q 335.0 264.0 243.0 298.0 C 215.0 308.0 220.0 299.0 239.0 276.0 Z" fill="lightgray"></path>
      </clipPath>
      <path clip-path="url(#make-me-a-hanzi-clip-3)" d="M 253.0 291.0 L 254.0 279.0 L 329.0 217.0 L 334.0 191.0 " fill="none" id="make-me-a-hanzi-animation-3" stroke-dasharray="264 528" stroke-linecap="round"></path>

      <clipPath id="make-me-a-hanzi-clip-4">
      <path d="M 474.0 752.0 L 445.0 756.0 L 427.0 758.0 Q 416.0 755.0 416.0 750.0 Q 418.0 743.0 430.0 731.0 Q 441.0 718.0 444.0 705.0 L 466.0 565.0 Q 469.0 545.0 474.0 538.0 Q 482.0 523.0 495.0 535.0 Q 499.0 540.0 505.0 544.0 C 505.0 544.0 505.0 547.0 503.0 577.0 L 499.0 638.0 L 499.0 665.0 L 494.0 729.0 C 492.0 749.0 492.0 749.0 474.0 752.0 Z" fill="lightgray"></path>
      </clipPath>
      <path clip-path="url(#make-me-a-hanzi-clip-4)" d="M 425.0 749.0 L 462.0 729.0 L 468.0 719.0 L 485.0 541.0 " fill="none" id="make-me-a-hanzi-animation-4" stroke-dasharray="361 722" stroke-linecap="round"></path>

      <clipPath id="make-me-a-hanzi-clip-5">
      <path d="M 683.0 566.0 L 687.0 557.0 Q 691.0 549.0 704.0 549.0 Q 717.0 549.0 728.0 571.0 L 742.0 606.0 L 771.0 685.0 Q 782.0 714.0 793.0 728.0 Q 804.0 742.0 804.0 748.0 Q 804.0 763.0 763.0 781.0 Q 722.0 799.0 713.0 799.0 Q 703.0 798.0 683.0 791.0 Q 662.0 784.0 629.0 776.0 Q 595.0 767.0 474.0 752.0 C 444.0 748.0 464.0 726.0 494.0 729.0 L 552.0 735.0 L 636.0 747.0 Q 696.0 755.0 699.0 755.0 Q 714.0 751.0 714.0 737.0 L 709.0 685.0 L 703.0 665.0 L 691.0 619.0 Q 691.0 616.0 685.0 599.0 C 677.0 576.0 677.0 576.0 683.0 566.0 Z" fill="lightgray"></path>
      </clipPath>
      <path clip-path="url(#make-me-a-hanzi-clip-5)" d="M 486.0 752.0 L 500.0 741.0 L 648.0 761.0 L 697.0 776.0 L 713.0 775.0 L 742.0 757.0 L 754.0 742.0 L 702.0 566.0 " fill="none" id="make-me-a-hanzi-animation-5" stroke-dasharray="599 1198" stroke-linecap="round"></path>

      <clipPath id="make-me-a-hanzi-clip-6">
      <path d="M 709.0 685.0 L 684.0 694.0 Q 670.0 698.0 662.0 698.0 Q 653.0 698.0 636.0 693.0 Q 619.0 687.0 587.0 682.0 Q 555.0 676.0 499.0 665.0 C 470.0 659.0 469.0 637.0 499.0 638.0 L 528.0 639.0 L 703.0 665.0 C 733.0 669.0 737.0 675.0 709.0 685.0 Z" fill="lightgray"></path>
      </clipPath>
      <path clip-path="url(#make-me-a-hanzi-clip-6)" d="M 506.0 645.0 L 514.0 654.0 L 659.0 678.0 L 692.0 676.0 L 701.0 682.0 " fill="none" id="make-me-a-hanzi-animation-6" stroke-dasharray="331 662" stroke-linecap="round"></path>

      <clipPath id="make-me-a-hanzi-clip-7">
      <path d="M 505.0 544.0 L 683.0 566.0 C 713.0 570.0 713.0 590.0 685.0 599.0 L 673.0 603.0 Q 664.0 603.0 656.0 602.0 L 630.0 596.0 L 503.0 577.0 C 473.0 573.0 475.0 540.0 505.0 544.0 Z" fill="lightgray"></path>
      </clipPath>
      <path clip-path="url(#make-me-a-hanzi-clip-7)" d="M 512.0 550.0 L 525.0 563.0 L 662.0 583.0 L 677.0 594.0 " fill="none" id="make-me-a-hanzi-animation-7" stroke-dasharray="303 606" stroke-linecap="round"></path>

      <clipPath id="make-me-a-hanzi-clip-8">
      <path d="M 703.0 436.0 L 756.0 445.0 Q 775.0 448.0 787.0 454.0 Q 809.0 466.0 787.0 480.5 Q 765.0 495.0 709.0 481.0 L 654.0 472.0 L 530.0 454.0 L 478.0 447.0 L 423.0 442.0 Q 405.0 441.0 405.0 436.0 Q 405.0 429.0 413.0 421.0 Q 429.0 409.0 447.5 409.0 Q 466.0 409.0 482.0 410.0 L 531.0 416.0 L 650.0 429.0 L 703.0 436.0 Z" fill="lightgray"></path>
      </clipPath>
      <path clip-path="url(#make-me-a-hanzi-clip-8)" d="M 411.0 434.0 L 425.0 428.0 L 465.0 427.0 L 742.0 466.0 L 785.0 467.0 " fill="none" id="make-me-a-hanzi-animation-8" stroke-dasharray="506 1012" stroke-linecap="round"></path>

      <clipPath id="make-me-a-hanzi-clip-9">
      <path d="M 530.0 454.0 L 534.0 483.0 L 538.0 500.0 Q 536.0 508.0 526.0 512.0 Q 516.0 518.0 499.0 522.0 Q 463.0 536.0 463.0 517.0 Q 463.0 513.0 467.0 498.0 L 473.0 476.0 L 478.0 447.0 L 482.0 410.0 L 494.0 329.0 C 498.0 299.0 535.0 306.0 534.0 336.0 L 531.0 416.0 L 530.0 454.0 Z" fill="lightgray"></path>
      </clipPath>
      <path clip-path="url(#make-me-a-hanzi-clip-9)" d="M 474.0 517.0 L 503.0 488.0 L 511.0 352.0 L 500.0 337.0 " fill="none" id="make-me-a-hanzi-animation-9" stroke-dasharray="324 648" stroke-linecap="round"></path>

      <clipPath id="make-me-a-hanzi-clip-10">
      <path d="M 683.0 354.0 L 703.0 436.0 L 709.0 481.0 L 717.0 503.0 L 722.0 519.0 Q 722.0 526.0 713.0 531.0 Q 700.0 542.0 662.0 549.0 Q 644.0 549.0 644.0 539.0 Q 644.0 534.0 651.0 518.0 Q 657.0 502.0 654.0 472.0 L 650.0 429.0 L 640.0 349.0 C 636.0 319.0 676.0 325.0 683.0 354.0 Z" fill="lightgray"></path>
      </clipPath>
      <path clip-path="url(#make-me-a-hanzi-clip-10)" d="M 655.0 537.0 L 686.0 508.0 L 665.0 374.0 L 647.0 355.0 " fill="none" id="make-me-a-hanzi-animation-10" stroke-dasharray="332 664" stroke-linecap="round"></path>

      <clipPath id="make-me-a-hanzi-clip-11">
      <path d="M 523.0 297.0 L 670.0 313.0 L 696.0 315.0 L 812.0 321.0 Q 855.0 324.0 857.0 337.0 Q 857.0 344.0 845.5 352.0 Q 834.0 360.0 816.0 365.0 Q 798.0 370.0 791.5 370.0 Q 785.0 370.0 752.0 365.0 L 683.0 354.0 L 640.0 349.0 L 534.0 336.0 L 494.0 329.0 L 372.0 319.0 Q 355.0 311.0 372.0 300.0 Q 397.0 284.0 418.0 283.5 Q 439.0 283.0 474.0 290.0 L 523.0 297.0 Z" fill="lightgray"></path>
      </clipPath>
      <path clip-path="url(#make-me-a-hanzi-clip-11)" d="M 373.0 310.0 L 406.0 303.0 L 462.0 306.0 L 781.0 345.0 L 848.0 338.0 " fill="none" id="make-me-a-hanzi-animation-11" stroke-dasharray="607 1214" stroke-linecap="round"></path>

      <clipPath id="make-me-a-hanzi-clip-12">
      <path d="M 284.0 56.0 L 308.0 66.0 Q 393.0 101.0 468.0 194.0 L 504.0 239.0 Q 518.0 258.0 527.0 264.0 Q 535.0 270.0 536.0 276.0 Q 536.0 282.0 523.0 297.0 C 504.0 320.0 488.0 317.0 474.0 290.0 L 452.0 248.0 Q 445.0 235.0 411.0 195.0 Q 377.0 154.0 335.0 114.0 Q 310.0 93.0 298.0 84.0 L 273.0 67.0 Q 267.0 63.0 267.0 59.0 Q 267.0 50.0 284.0 56.0 Z" fill="lightgray"></path>
      </clipPath>
      <path clip-path="url(#make-me-a-hanzi-clip-12)" d="M 523.0 276.0 L 491.0 266.0 L 423.0 175.0 L 357.0 111.0 L 274.0 60.0 " fill="none" id="make-me-a-hanzi-animation-12" stroke-dasharray="464 928" stroke-linecap="round"></path>

      <clipPath id="make-me-a-hanzi-clip-13">
      <path d="M 670.0 313.0 L 763.0 191.0 Q 806.0 137.0 838.0 116.0 Q 858.0 105.0 873.0 105.0 Q 888.0 105.0 913.0 110.0 L 977.0 126.0 Q 989.0 129.0 990.0 135.0 Q 990.0 141.0 982.0 145.0 L 947.0 155.0 Q 901.0 168.0 853.0 194.0 Q 786.0 227.0 696.0 315.0 C 674.0 336.0 652.0 337.0 670.0 313.0 Z" fill="lightgray"></path>
      </clipPath>
      <path clip-path="url(#make-me-a-hanzi-clip-13)" d="M 677.0 309.0 L 696.0 301.0 L 789.0 200.0 L 847.0 155.0 L 868.0 144.0 L 900.0 138.0 L 980.0 135.0 " fill="none" id="make-me-a-hanzi-animation-13" stroke-dasharray="496 992" stroke-linecap="round"></path>

      <clipPath id="make-me-a-hanzi-clip-14">
      <path d="M 498.0 -43.0 L 511.0 -55.0 Q 515.0 -62.0 530.5 -79.0 Q 546.0 -96.0 554.0 -108.5 Q 562.0 -121.0 568.0 -123.0 Q 578.0 -123.0 590.0 -116.0 Q 623.0 -93.0 623.0 -21.0 L 623.0 -4.0 L 621.0 55.0 L 621.0 145.0 Q 621.0 194.0 626.0 211.5 Q 631.0 229.0 631.0 235.5 Q 631.0 242.0 617.0 249.0 L 593.0 259.0 Q 561.0 268.0 556.0 258.0 Q 556.0 251.0 565.0 231.0 Q 574.0 211.0 576.0 161.0 L 576.0 56.0 Q 579.0 7.0 574.0 -15.0 Q 569.0 -37.0 565.0 -38.5 Q 561.0 -40.0 548.0 -40.0 Q 535.0 -40.0 523.0 -36.0 L 507.0 -31.0 Q 493.0 -26.0 493.0 -35.0 Q 493.0 -39.0 498.0 -43.0 Z" fill="lightgray"></path>
      </clipPath>
      <path clip-path="url(#make-me-a-hanzi-clip-14)" d="M 563.0 254.0 L 598.0 223.0 L 600.0 3.0 L 594.0 -46.0 L 576.0 -75.0 L 538.0 -60.0 L 501.0 -36.0 " fill="none" id="make-me-a-hanzi-animation-14" stroke-dasharray="563 1126" stroke-linecap="round"></path>

      <clipPath id="make-me-a-hanzi-clip-15">
      <path d="M 543.0 141.0 Q 530.0 156.0 505.0 164.0 L 484.0 169.0 Q 468.0 172.0 465.0 167.0 Q 465.0 163.0 469.0 155.0 L 488.0 125.0 Q 515.0 77.0 541.0 97.0 Q 549.0 104.0 549.0 118.0 Q 549.0 132.0 543.0 141.0 Z" fill="lightgray"></path>
      </clipPath>
      <path clip-path="url(#make-me-a-hanzi-clip-15)" d="M 471.0 162.0 L 505.0 141.0 L 526.0 114.0 " fill="none" id="make-me-a-hanzi-animation-15" stroke-dasharray="202 404" stroke-linecap="round"></path>

      <clipPath id="make-me-a-hanzi-clip-16">
      <path d="M 521.0 67.0 L 427.0 16.0 Q 406.0 4.0 385.0 3.0 Q 364.0 2.0 361.0 0.0 Q 349.0 -12.0 368.5 -30.5 Q 388.0 -49.0 400.0 -53.0 Q 414.0 -61.0 420.0 -55.0 Q 427.0 -52.0 432.0 -44.5 Q 437.0 -37.0 453.0 -22.0 L 471.0 -1.0 L 531.0 59.0 Q 535.0 62.0 535.0 65.0 Q 535.0 73.0 521.0 67.0 Z" fill="lightgray"></path>
      </clipPath>
      <path clip-path="url(#make-me-a-hanzi-clip-16)" d="M 367.0 -9.0 L 409.0 -24.0 L 528.0 65.0 " fill="none" id="make-me-a-hanzi-animation-16" stroke-dasharray="321 642" stroke-linecap="round"></path>

      <clipPath id="make-me-a-hanzi-clip-17">
      <path d="M 646.0 123.0 L 666.0 133.0 Q 685.0 144.0 701.5 156.0 Q 718.0 168.0 726.0 171.0 Q 734.0 174.0 739.0 177.0 Q 751.0 183.0 736.0 198.0 L 723.0 210.0 Q 699.0 228.0 689.0 223.0 Q 686.0 221.0 680.5 199.5 Q 675.0 178.0 654.0 152.0 L 638.0 131.0 Q 635.0 127.0 635.0 123.0 Q 635.0 116.0 646.0 123.0 Z" fill="lightgray"></path>
      </clipPath>
      <path clip-path="url(#make-me-a-hanzi-clip-17)" d="M 694.0 216.0 L 705.0 190.0 L 677.0 156.0 L 641.0 126.0 " fill="none" id="make-me-a-hanzi-animation-17" stroke-dasharray="247 494" stroke-linecap="round"></path>

      <clipPath id="make-me-a-hanzi-clip-18">
      <path d="M 647.0 82.0 Q 647.0 79.0 653.0 76.0 L 667.0 65.0 Q 676.0 59.0 692.0 44.0 L 725.0 14.0 L 756.0 -17.0 Q 779.0 -41.0 804.0 -41.0 Q 822.0 -37.0 826.0 -6.0 Q 820.0 21.0 809.0 33.0 Q 790.0 48.0 743.0 63.0 L 701.0 78.0 Q 691.0 82.0 678.0 84.0 L 661.0 88.0 Q 647.0 93.0 647.0 82.0 Z" fill="lightgray"></path>
      </clipPath>
      <path clip-path="url(#make-me-a-hanzi-clip-18)" d="M 655.0 84.0 L 769.0 18.0 L 787.0 3.0 L 800.0 -21.0 " fill="none" id="make-me-a-hanzi-animation-18" stroke-dasharray="310 620" stroke-linecap="round"></path>

      <clipPath id="make-me-a-hanzi-clip-19">
      <path d="M 1148.0 613.5 L 1169.0 585.5 Q 1193.0 553.5 1197.0 549.5 Q 1232.0 506.5 1247.0 502.5 Q 1262.0 497.5 1266.0 498.5 Q 1278.0 500.5 1286.0 519.5 Q 1289.0 524.5 1287.0 544.5 Q 1283.0 579.5 1251.0 600.5 Q 1231.0 611.5 1220.0 615.5 L 1192.0 625.5 L 1163.0 631.5 Q 1150.0 634.5 1149.0 633.5 Q 1134.0 627.5 1148.0 613.5 Z" fill="lightgray"></path>
      </clipPath>
      <path clip-path="url(#make-me-a-hanzi-clip-19)" d="M 1151.0 623.5 L 1228.0 571.5 L 1247.0 550.5 L 1264.0 515.5 " fill="none" id="make-me-a-hanzi-animation-19" stroke-dasharray="288 576" stroke-linecap="round"></path>

      <clipPath id="make-me-a-hanzi-clip-20">
      <path d="M 1180.0 122.5 L 1203.0 170.5 L 1275.0 341.5 L 1291.0 385.5 Q 1297.0 399.5 1287.0 401.5 Q 1280.0 403.5 1275.0 393.5 L 1209.0 279.5 L 1183.0 239.5 L 1150.0 197.5 Q 1132.0 180.5 1119.0 172.5 Q 1107.0 164.5 1098.0 156.5 Q 1089.0 148.5 1096.0 124.5 Q 1102.0 90.5 1127.0 54.5 Q 1134.0 44.5 1139.0 44.5 Q 1144.0 43.5 1152.0 49.5 Q 1160.0 55.5 1166.0 77.5 L 1173.0 102.5 L 1180.0 122.5 Z" fill="lightgray"></path>
      </clipPath>
      <path clip-path="url(#make-me-a-hanzi-clip-20)" d="M 1141.0 58.5 L 1138.0 131.5 L 1204.0 228.5 L 1284.0 392.5 " fill="none" id="make-me-a-hanzi-animation-20" stroke-dasharray="501 1002" stroke-linecap="round"></path>

      <clipPath id="make-me-a-hanzi-clip-21">
      <path d="M 1579.0 653.5 L 1584.0 663.5 Q 1598.0 689.5 1604.0 698.5 Q 1611.0 707.5 1611.0 713.5 Q 1611.0 718.5 1605.0 727.5 Q 1588.0 752.5 1567.0 762.5 Q 1547.0 771.5 1542.0 771.5 Q 1537.0 771.5 1534.0 768.5 Q 1531.0 764.5 1530.0 744.5 Q 1529.0 723.5 1528.0 718.5 L 1523.0 691.5 Q 1520.0 668.5 1500.0 623.5 Q 1456.0 520.5 1401.0 444.5 Q 1346.0 367.5 1321.0 338.5 L 1298.0 311.5 L 1285.0 298.5 Q 1279.0 291.5 1283.0 287.5 Q 1287.0 282.5 1298.0 288.5 L 1307.0 294.5 Q 1347.0 315.5 1400.0 367.5 L 1441.0 413.5 L 1479.0 469.5 Q 1497.0 496.5 1515.0 528.5 L 1567.0 623.5 L 1579.0 653.5 Z" fill="lightgray"></path>
      </clipPath>
      <path clip-path="url(#make-me-a-hanzi-clip-21)" d="M 1541.0 761.5 L 1567.0 713.5 L 1537.0 631.5 L 1489.0 535.5 L 1440.0 455.5 L 1389.0 387.5 L 1336.0 330.5 L 1290.0 291.5 " fill="none" id="make-me-a-hanzi-animation-21" stroke-dasharray="694 1388" stroke-linecap="round"></path>

      <clipPath id="make-me-a-hanzi-clip-22">
      <path d="M 1591.0 644.5 L 1579.0 653.5 C 1555.0 671.5 1546.0 645.5 1567.0 623.5 L 1602.0 586.5 Q 1614.0 575.5 1651.0 522.5 L 1701.0 451.5 Q 1744.0 394.5 1767.0 366.5 Q 1790.0 337.5 1805.0 327.5 Q 1821.0 317.5 1844.0 317.5 Q 1868.0 312.5 1925.0 328.5 L 1970.0 339.5 Q 1976.0 341.5 1978.0 343.5 Q 1983.0 352.5 1966.0 358.5 L 1875.0 398.5 Q 1856.0 407.5 1817.0 431.5 Q 1779.0 454.5 1717.0 513.5 Q 1711.0 517.5 1656.0 578.5 Q 1602.0 636.5 1599.0 638.5 Q 1596.0 639.5 1591.0 644.5 Z" fill="lightgray"></path>
      </clipPath>
      <path clip-path="url(#make-me-a-hanzi-clip-22)" d="M 1583.0 646.5 L 1592.0 620.5 L 1636.0 576.5 L 1690.0 505.5 L 1766.0 423.5 L 1827.0 370.5 L 1866.0 357.5 L 1971.0 347.5 " fill="none" id="make-me-a-hanzi-animation-22" stroke-dasharray="646 1292" stroke-linecap="round"></path>

      <clipPath id="make-me-a-hanzi-clip-23">
      <path d="M 1581.0 412.5 L 1555.0 404.5 L 1483.0 385.5 L 1449.0 379.5 Q 1443.0 375.5 1441.0 372.5 Q 1440.0 369.5 1450.0 362.5 Q 1456.0 355.5 1474.0 352.5 Q 1501.0 343.5 1529.0 351.5 L 1636.0 373.5 Q 1646.0 374.5 1657.0 380.5 Q 1668.0 385.5 1669.0 391.5 Q 1668.0 402.5 1638.0 411.5 L 1615.0 416.5 L 1599.0 418.5 Q 1598.0 417.5 1581.0 412.5 Z" fill="lightgray"></path>
      </clipPath>
      <path clip-path="url(#make-me-a-hanzi-clip-23)" d="M 1449.0 370.5 L 1507.0 369.5 L 1602.0 392.5 L 1662.0 392.5 " fill="none" id="make-me-a-hanzi-animation-23" stroke-dasharray="344 688" stroke-linecap="round"></path>

      <clipPath id="make-me-a-hanzi-clip-24">
      <path d="M 1413.0 179.5 L 1426.0 181.5 L 1606.0 222.5 Q 1644.0 232.5 1647.0 219.5 Q 1648.0 217.5 1644.0 205.5 Q 1640.0 193.5 1628.0 173.5 Q 1616.0 149.5 1605.0 136.5 L 1574.0 89.5 Q 1571.0 82.5 1550.0 51.5 C 1533.0 26.5 1549.0 16.5 1571.0 37.5 L 1607.0 71.5 Q 1676.0 139.5 1701.0 158.5 Q 1727.0 177.5 1743.0 184.5 Q 1769.0 193.5 1773.0 213.5 Q 1775.0 225.5 1760.0 236.5 L 1727.0 257.5 Q 1678.0 281.5 1670.0 281.5 Q 1662.0 281.5 1646.0 275.5 Q 1631.0 268.5 1569.0 251.5 L 1502.0 237.5 Q 1482.0 233.5 1453.0 230.5 L 1396.0 223.5 L 1366.0 221.5 Q 1356.0 219.5 1354.0 215.5 Q 1353.0 212.5 1358.0 204.5 Q 1366.0 195.5 1375.0 191.5 L 1395.0 181.5 Q 1408.0 179.5 1413.0 179.5 Z" fill="lightgray"></path>
      </clipPath>
      <path clip-path="url(#make-me-a-hanzi-clip-24)" d="M 1363.0 212.5 L 1416.0 202.5 L 1643.0 249.5 L 1662.0 248.5 L 1681.0 237.5 L 1697.0 216.5 L 1569.0 56.5 L 1570.0 47.5 " fill="none" id="make-me-a-hanzi-animation-24" stroke-dasharray="695 1390" stroke-linecap="round"></path>

      <clipPath id="make-me-a-hanzi-clip-25">
      <path d="M 1550.0 51.5 L 1511.0 71.5 Q 1492.0 80.5 1475.0 87.5 L 1451.0 95.5 Q 1442.0 99.5 1437.0 96.5 L 1435.0 89.5 Q 1435.0 87.5 1441.0 81.5 L 1487.0 33.5 L 1524.0 -12.5 Q 1550.0 -45.5 1559.0 -54.5 Q 1569.0 -64.5 1589.0 -78.5 Q 1608.0 -95.5 1623.0 -74.5 Q 1631.0 -59.5 1629.0 -41.5 Q 1627.0 -23.5 1602.0 11.5 Q 1598.0 16.5 1571.0 37.5 L 1550.0 51.5 Z" fill="lightgray"></path>
      </clipPath>
      <path clip-path="url(#make-me-a-hanzi-clip-25)" d="M 1444.0 90.5 L 1507.0 47.5 L 1558.0 2.5 L 1599.0 -47.5 L 1605.0 -65.5 " fill="none" id="make-me-a-hanzi-animation-25" stroke-dasharray="356 712" stroke-linecap="round"></path>

      <clipPath id="make-me-a-hanzi-clip-26">
      <path d="M 2365.5 706.5 Q 2425.5 615.5 2454.5 611.5 Q 2470.5 607.5 2481.5 629.5 Q 2485.5 645.5 2475.5 671.5 Q 2465.5 693.5 2437.5 707.5 Q 2394.5 734.5 2374.5 739.5 Q 2362.5 743.5 2360.5 728.5 Q 2357.5 718.5 2365.5 706.5 Z" fill="lightgray"></path>
      </clipPath>
      <path clip-path="url(#make-me-a-hanzi-clip-26)" d="M 2370.5 730.5 L 2439.5 664.5 L 2459.5 629.5 " fill="none" id="make-me-a-hanzi-animation-26" stroke-dasharray="264 528" stroke-linecap="round"></path>

      <clipPath id="make-me-a-hanzi-clip-27">
      <path d="M 2246.5 642.5 Q 2271.5 582.5 2270.5 510.5 Q 2271.5 237.5 2227.5 106.5 Q 2205.5 43.5 2244.5 -1.5 Q 2257.5 -17.5 2269.5 -1.5 Q 2308.5 40.5 2310.5 203.5 Q 2316.5 524.5 2333.5 604.5 Q 2336.5 625.5 2317.5 636.5 Q 2292.5 658.5 2260.5 668.5 Q 2250.5 671.5 2242.5 661.5 Q 2238.5 654.5 2246.5 642.5 Z" fill="lightgray"></path>
      </clipPath>
      <path clip-path="url(#make-me-a-hanzi-clip-27)" d="M 2253.5 655.5 L 2285.5 624.5 L 2296.5 606.5 L 2297.5 591.5 L 2285.5 240.5 L 2256.5 53.5 L 2257.5 4.5 " fill="none" id="make-me-a-hanzi-animation-27" stroke-dasharray="798 1596" stroke-linecap="round"></path>

      <clipPath id="make-me-a-hanzi-clip-28">
      <path d="M 2585.5 709.5 Q 2566.5 710.5 2571.5 698.5 Q 2578.5 685.5 2603.5 672.5 Q 2619.5 662.5 2684.5 679.5 Q 2798.5 715.5 2820.5 677.5 Q 2827.5 658.5 2831.5 608.5 Q 2849.5 365.5 2835.5 88.5 Q 2834.5 48.5 2819.5 36.5 Q 2804.5 26.5 2732.5 45.5 Q 2716.5 49.5 2716.5 39.5 Q 2717.5 32.5 2730.5 24.5 Q 2794.5 -23.5 2828.5 -60.5 Q 2850.5 -81.5 2863.5 -78.5 Q 2876.5 -75.5 2888.5 -45.5 Q 2904.5 0.5 2903.5 70.5 Q 2885.5 458.5 2888.5 602.5 Q 2888.5 645.5 2901.5 669.5 Q 2914.5 693.5 2902.5 705.5 Q 2892.5 721.5 2841.5 747.5 Q 2820.5 757.5 2755.5 739.5 Q 2664.5 718.5 2585.5 709.5 Z" fill="lightgray"></path>
      </clipPath>
      <path clip-path="url(#make-me-a-hanzi-clip-28)" d="M 2580.5 701.5 L 2609.5 692.5 L 2636.5 692.5 L 2751.5 717.5 L 2805.5 721.5 L 2835.5 713.5 L 2859.5 691.5 L 2862.5 681.5 L 2867.5 46.5 L 2846.5 -6.5 L 2791.5 7.5 L 2724.5 39.5 " fill="none" id="make-me-a-hanzi-animation-28" stroke-dasharray="1254 2508" stroke-linecap="round"></path>

</g>
</svg>
